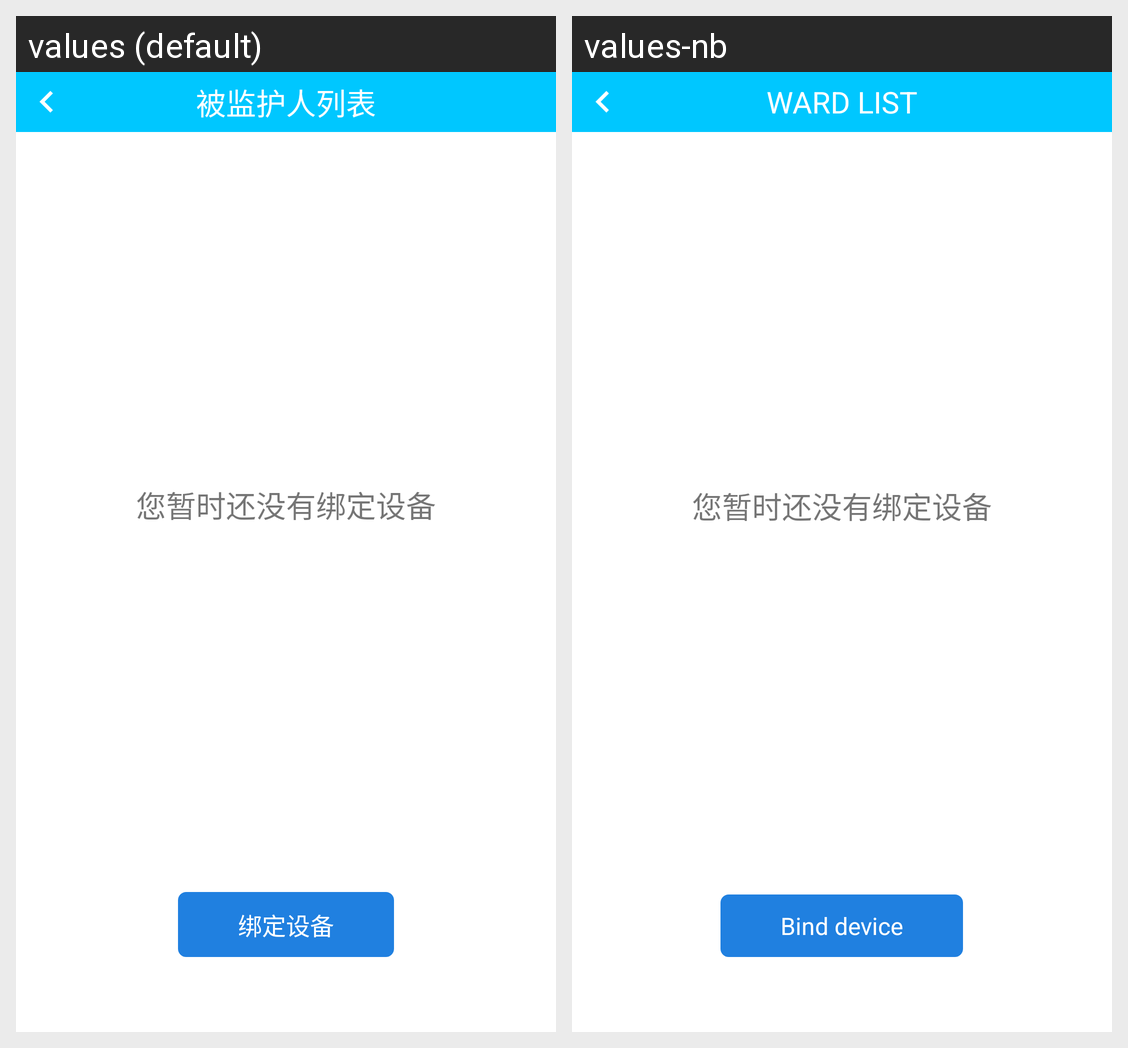

The Android screen above is rendered under two locales of the same app. Produce the string resources it draws, with the default and per-locale values.
Android screen res/layout/fragment_ward_list.xml rendered under 2 locales, left to right: values (default), values-nb. Device: Nexus 5 (rendered at 1080×1920; each locale shown at half size, 540×960, under a caption strip naming it); theme AppTheme.
Strings drawn on this screen, with the default value and each locale's value (text and hints the layout hard-codes, and strings that could not be matched under every locale, appear in the picture but are not listed):

str_ward_list
  values: 被监护人列表
  values-nb: WARD LIST

str_no_device_msg
  values: 您暂时还没有绑定设备
  values-nb: 您暂时还没有绑定设备

str_bind_device
  values: 绑定设备
  values-nb: Bind device
